Dataset: dataset_cleaned (GitHub, Diogo-Rodriigues/AP_Modulo2). Classes: biliary leaks, lithiasis, normal, stricture.

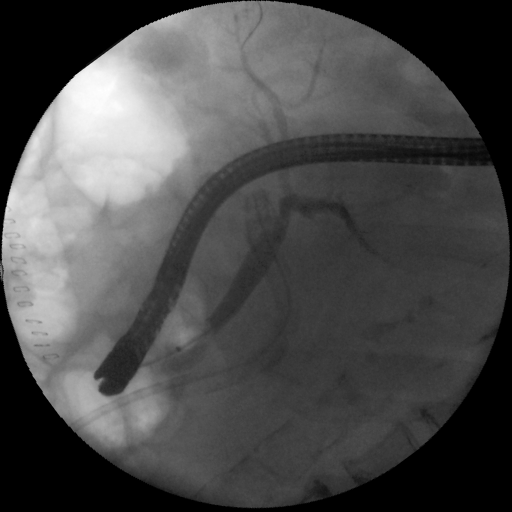
Label: biliary leaks

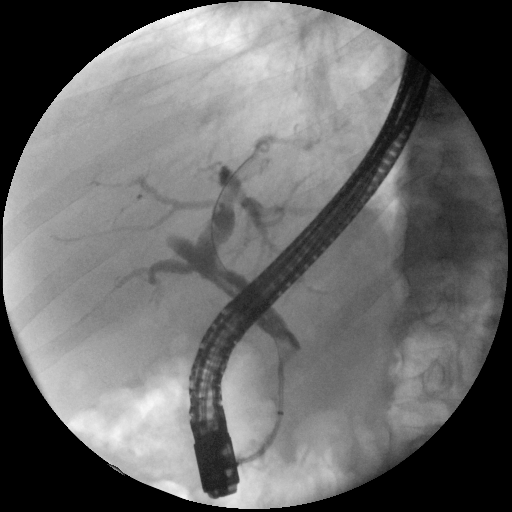
Label: stricture

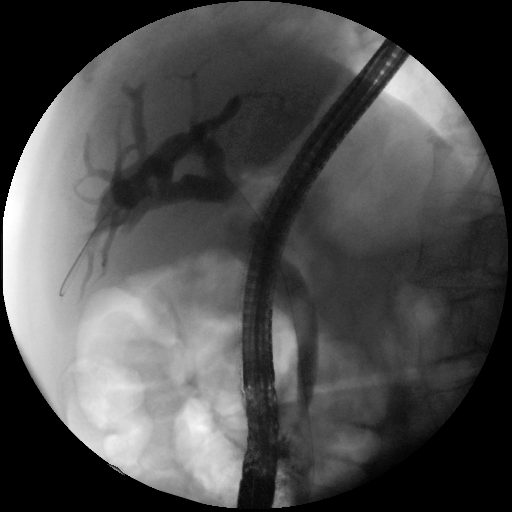
Label: lithiasis

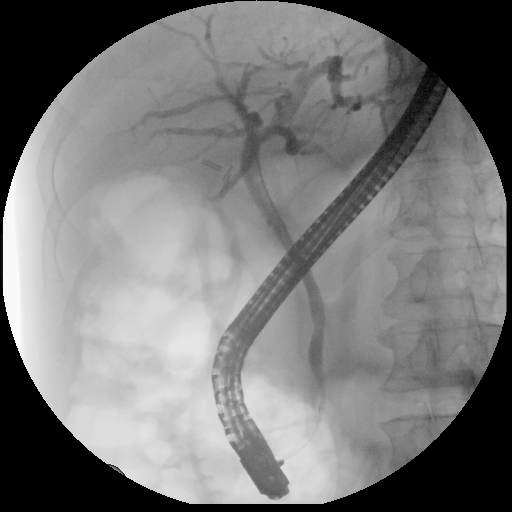
Label: normal

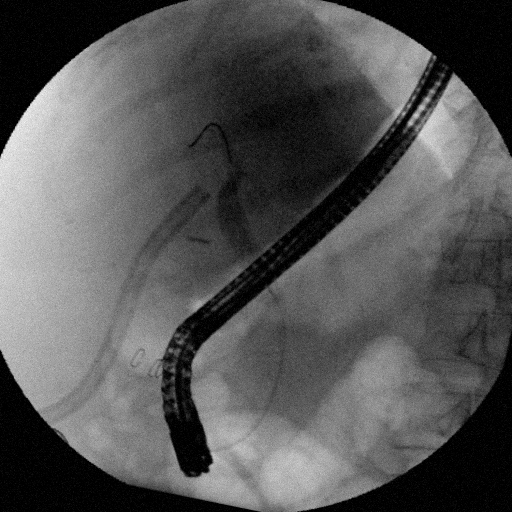
Label: biliary leaks

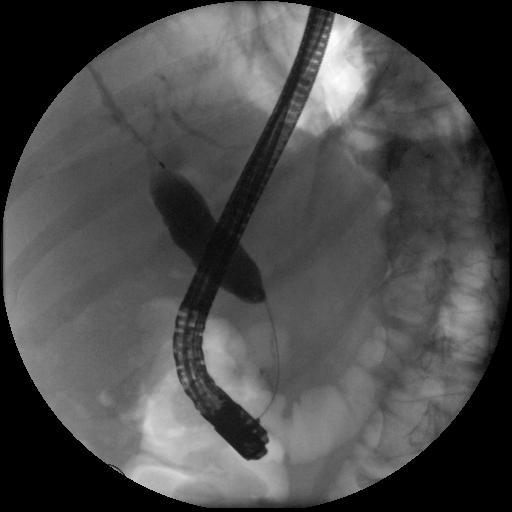
Label: stricture
